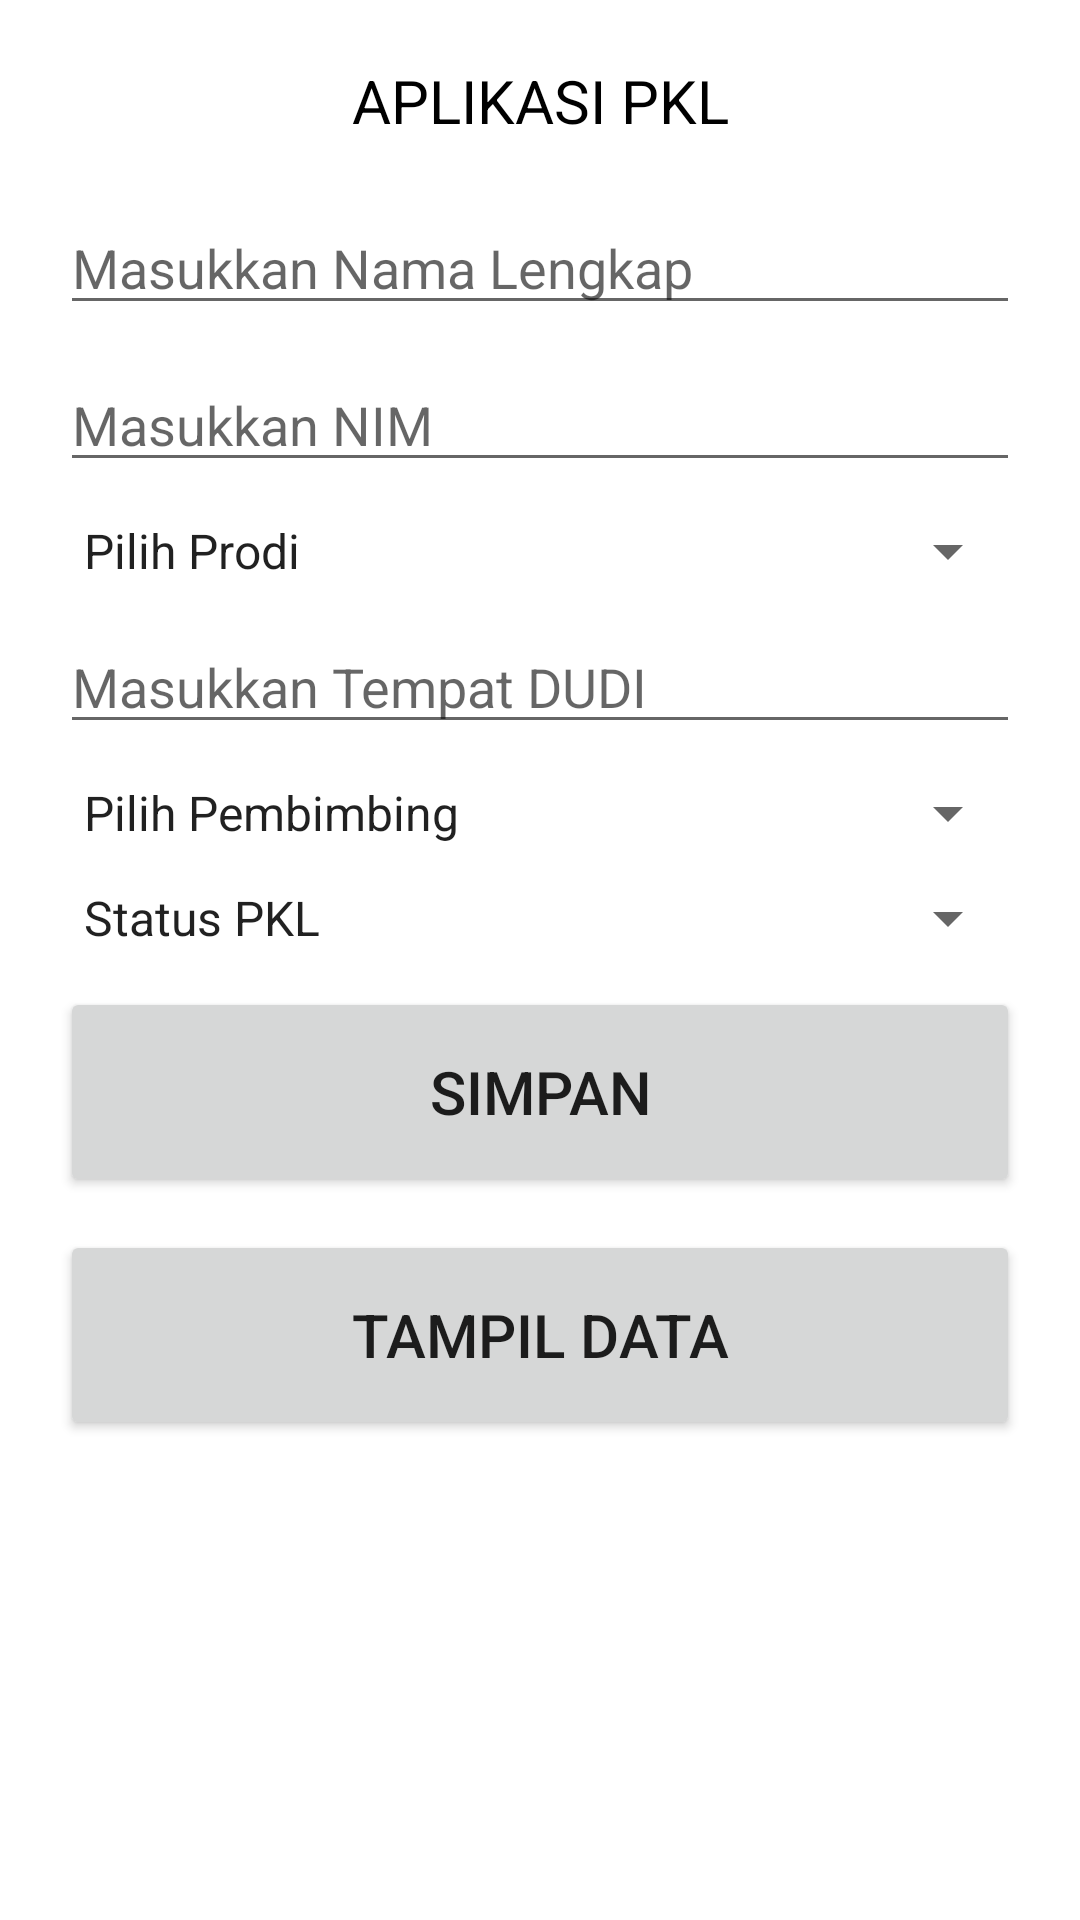

Android layout source for this screen:
<!-- AndroidManifest.xml: application theme Theme.CRUDPKL -->
<!-- res/layout/activity_main.xml -->
<?xml version="1.0" encoding="utf-8"?>
<LinearLayout xmlns:android="http://schemas.android.com/apk/res/android"
    xmlns:app="http://schemas.android.com/apk/res-auto"
    xmlns:tools="http://schemas.android.com/tools"
    android:layout_width="match_parent"
    android:layout_height="match_parent"
    tools:context=".MainActivity"
    android:orientation="vertical"
    android:padding="20dp">

    
    <TextView
        android:layout_width="match_parent"
        android:layout_height="wrap_content"
        android:text="APLIKASI PKL"
        android:textSize="20dp"
        android:textColor="@color/black"
        android:textAlignment="center"
        android:layout_marginBottom="20dp"/>

    
    <EditText
        android:layout_marginBottom="11dp"
        android:layout_width="match_parent"
        android:layout_height="wrap_content"
        android:hint="Masukkan Nama Lengkap"
        android:id="@+id/txtNamaLengkap"/>

    
    <EditText
        android:layout_marginBottom="11dp"
        android:layout_width="match_parent"
        android:layout_height="wrap_content"
        android:hint="Masukkan NIM"
        android:id="@+id/txtNim"/>

    
    <Spinner
        android:layout_marginBottom="11dp"
        android:layout_width="match_parent"
        android:layout_height="wrap_content"
        android:id="@+id/txtProdi"
        android:entries="@array/prodi"/>

    
    <EditText
        android:layout_marginBottom="11dp"
        android:layout_width="match_parent"
        android:layout_height="wrap_content"
        android:hint="Masukkan Tempat DUDI"
        android:id="@+id/txtTempatDudi"/>

    
    <Spinner
        android:layout_marginBottom="11dp"
        android:layout_width="match_parent"
        android:layout_height="wrap_content"
        android:id="@+id/txtPembimbing"
        android:entries="@array/pembimbing"/>

    
    <Spinner
        android:layout_marginBottom="11dp"
        android:layout_width="match_parent"
        android:layout_height="wrap_content"
        android:id="@+id/txtStatusPkl"
        android:entries="@array/statuspkl"/>

    
    <Button
        android:layout_marginBottom="11dp"
        android:layout_width="match_parent"
        android:layout_height="70dp"
        android:textSize="20dp"
        android:text="Simpan"
        android:onClick="btnSimpan"
        android:id="@+id/btnSimpan"/>

    
    <Button
        android:layout_marginBottom="11dp"
        android:layout_width="match_parent"
        android:layout_height="70dp"
        android:textSize="20dp"
        android:text="Tampil Data"
        android:id="@+id/btnTampilData"/>

</LinearLayout>
<!-- resources referenced by this layout -->
<resources>
  <string-array name="pembimbing">
          <item>Pilih Pembimbing</item>
          <item>A</item>
          <item>B</item>
          <item>C</item>
      </string-array>
  <string-array name="prodi">
          <item>Pilih Prodi</item>
          <item>TL</item>
          <item>TO</item>
          <item>MI</item>
          <item>TRPL</item>
          <item>AJK</item>
      </string-array>
  <string-array name="statuspkl">
          <item>Status PKL</item>
          <item>Aktif</item>
          <item>Tidak Aktif</item>
      </string-array>
  <style name="Theme.CRUDPKL" parent="Theme.MaterialComponents.DayNight.DarkActionBar">
          
          <item name="colorPrimary">@color/purple_500</item>
          <item name="colorPrimaryVariant">@color/purple_700</item>
          <item name="colorOnPrimary">@color/white</item>
          
          <item name="colorSecondary">@color/teal_200</item>
          <item name="colorSecondaryVariant">@color/teal_700</item>
          <item name="colorOnSecondary">@color/black</item>
          
          <item name="android:statusBarColor">?attr/colorPrimaryVariant</item>
          
      </style>
  <!-- not gathered from this repository: default colours our renderer supplied (Android Studio template values) -->
  <color name="purple_500">#FF6200EE</color>
  <color name="purple_700">#FF3700B3</color>
  <color name="teal_200">#FF03DAC5</color>
  <color name="teal_700">#FF018786</color>
  <color name="black">#FF000000</color>
  <color name="white">#FFFFFFFF</color>
</resources>
